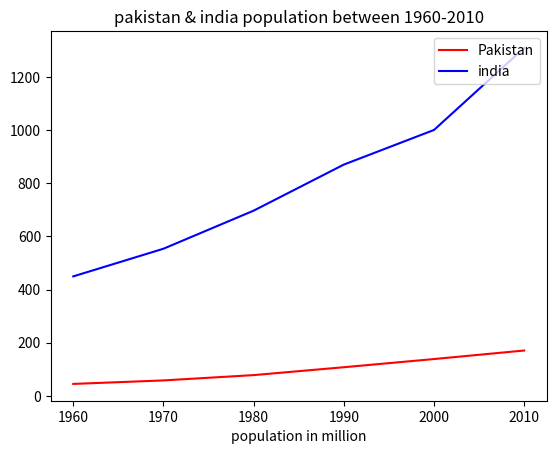

Recreate this plot in Python.
# -*- coding: utf-8 -*-
"""
Created on Thu Nov 21 14:55:42 2019

[redacted]
"""

year = [1960, 1970, 1980, 1990, 2000, 2010]
population_pakistan = [44.91, 58.09, 78.07, 107.7, 138.5, 170.6]
population_india = [449.48, 553.57, 696.783, 870.133, 1000.4, 1309.1]

from matplotlib import pyplot
pyplot.plot(year,population_pakistan,color='red',label='Pakistan')
pyplot.plot(year,population_india,color='blue',label='india')
pyplot.xlabel('Year')
pyplot.xlabel('population in million')
pyplot.title("pakistan & india population between 1960-2010")
pyplot.legend(loc='upper right')


